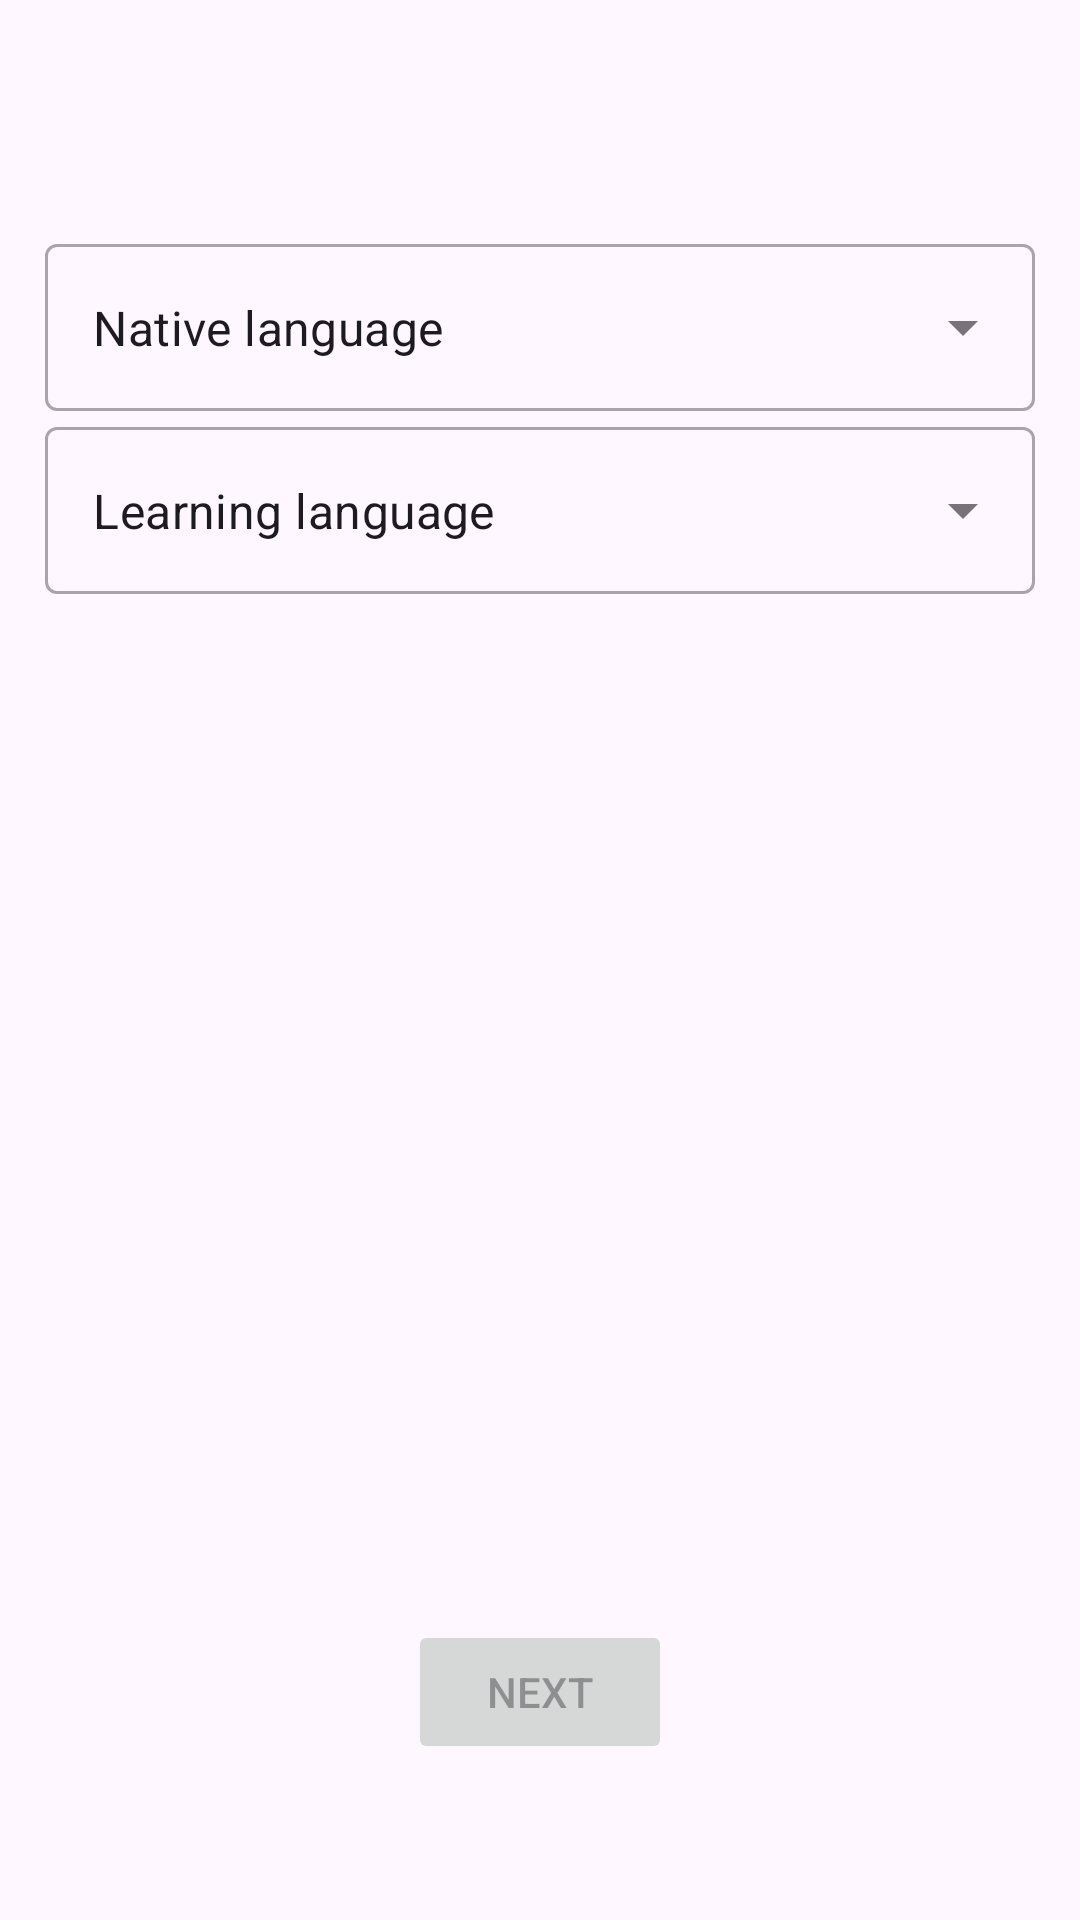

Layout XML and referenced resources for this Android screen:
<!-- AndroidManifest.xml: application theme Theme.ForeignLanguageTrainingAndroid -->
<!-- res/layout/fragment_profile_creating_languages.xml -->
<?xml version="1.0" encoding="utf-8"?>
<LinearLayout xmlns:android="http://schemas.android.com/apk/res/android"
    xmlns:tools="http://schemas.android.com/tools"
    android:layout_width="match_parent"
    android:layout_height="match_parent"
    android:orientation="vertical"
    android:weightSum="10"
    android:padding="15dp"
    tools:context=".fragments.profilecreating.BaseStepFragment">

    <TextView
        android:id="@+id/activityProfileCreating_fragmentLanguages_title_TextView"
        android:layout_width="match_parent"
        android:layout_height="0dp"
        android:layout_weight="1"
        android:gravity="center"
        android:textSize="20sp" />

    

    <LinearLayout
        android:layout_width="match_parent"
        android:layout_height="0dp"
        android:layout_weight="7"
        android:gravity="top"
        android:orientation="vertical">

        <com.google.android.material.textfield.TextInputLayout
            style="@style/Widget.MaterialComponents.TextInputLayout.OutlinedBox.ExposedDropdownMenu"
            android:layout_width="match_parent"
            android:layout_height="wrap_content">

            <AutoCompleteTextView
                android:id="@+id/activityProfileCreating_fragmentLanguages_nativeLanguage_autoCompleteTextView"
                android:layout_width="match_parent"
                android:layout_height="match_parent"
                android:layout_weight="1"
                android:inputType="none"
                android:text="@string/profile_creating_native_language"
                />
        </com.google.android.material.textfield.TextInputLayout>

        <com.google.android.material.textfield.TextInputLayout
            style="@style/Widget.MaterialComponents.TextInputLayout.OutlinedBox.ExposedDropdownMenu"
            android:layout_width="match_parent"
            android:layout_height="wrap_content">

            <AutoCompleteTextView
                android:id="@+id/activityProfileCreating_fragmentLanguages_learningLanguage_autoCompleteTextView"
                android:layout_width="match_parent"
                android:layout_height="match_parent"
                android:layout_weight="1"
                android:inputType="none"
                android:text="@string/profile_creating_learning_language"
                />
        </com.google.android.material.textfield.TextInputLayout>
    </LinearLayout>

    <LinearLayout
        android:layout_width="match_parent"
        android:layout_height="0dp"
        android:layout_weight="2"
        android:gravity="center">

        <Button
            android:id="@+id/activityProfileCreating_fragmentLanguages_next_Button"
            android:layout_width="wrap_content"
            android:layout_height="wrap_content"
            android:layout_margin="15dp"
            android:enabled="false"
            android:text="@string/common_next"/>
    </LinearLayout>
</LinearLayout>
<!-- resources referenced by this layout -->
<resources>
  <string name="common_next">Next</string>
  <string name="profile_creating_learning_language">Learning language</string>
  <string name="profile_creating_native_language">Native language</string>
  <style name="Theme.ForeignLanguageTrainingAndroid" parent="Base.Theme.ForeignLanguageTrainingAndroid" />
  <style name="Base.Theme.ForeignLanguageTrainingAndroid" parent="Theme.Material3.DayNight.NoActionBar">
          
          
      </style>
</resources>
